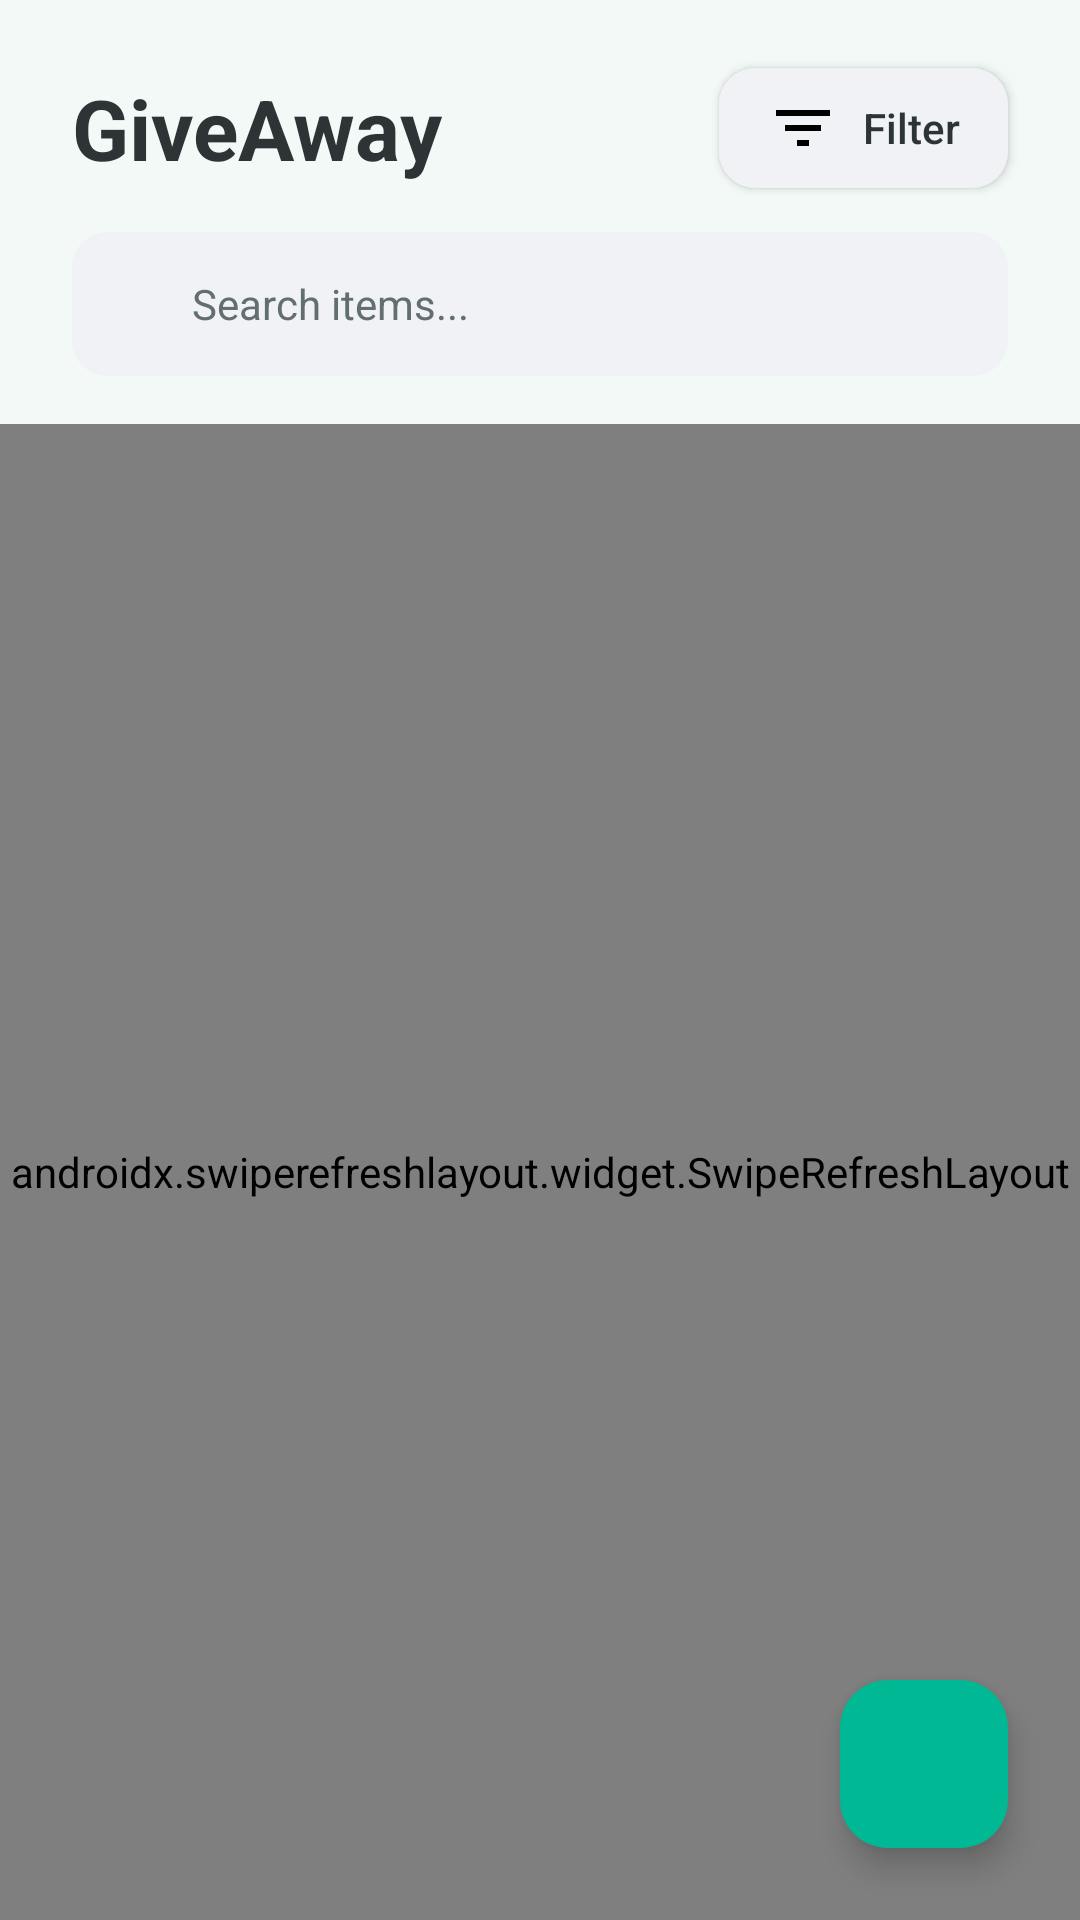

Here is an Android app screen rendered from its layout file. Give the layout XML and the strings, colors and styles it references.
<!-- AndroidManifest.xml: application theme Theme.Colmanandroidfinalassigment -->
<!-- res/layout/fragment_feed.xml -->
<?xml version="1.0" encoding="utf-8"?>
<androidx.constraintlayout.widget.ConstraintLayout xmlns:android="http://schemas.android.com/apk/res/android"
    xmlns:app="http://schemas.android.com/apk/res-auto"
    xmlns:tools="http://schemas.android.com/tools"
    android:layout_width="match_parent"
    android:layout_height="match_parent"
    android:background="@color/theme_background">

    <TextView
        android:id="@+id/feed_title"
        android:layout_width="wrap_content"
        android:layout_height="wrap_content"
        android:layout_marginStart="24dp"
        android:layout_marginTop="24dp"
        android:text="GiveAway"
        android:textColor="@color/theme_text_primary"
        android:textSize="28sp"
        android:textStyle="bold"
        app:layout_constraintStart_toStartOf="parent"
        app:layout_constraintTop_toTopOf="parent" />

    <androidx.appcompat.widget.AppCompatButton
        android:id="@+id/filter_button"
        android:layout_width="wrap_content"
        android:layout_height="40dp"
        android:layout_marginEnd="24dp"
        android:background="@drawable/bg_input"
        android:drawableStart="@drawable/ic_filter"
        android:drawablePadding="8dp"
        android:paddingHorizontal="16dp"
        android:text="Filter"
        android:textAllCaps="false"
        android:textColor="@color/theme_text_primary"
        app:layout_constraintBottom_toBottomOf="@id/feed_title"
        app:layout_constraintEnd_toEndOf="parent"
        app:layout_constraintTop_toTopOf="@id/feed_title" />

    <LinearLayout
        android:id="@+id/search_layout"
        android:layout_width="match_parent"
        android:layout_height="48dp"
        android:layout_marginHorizontal="24dp"
        android:layout_marginTop="16dp"
        android:background="@drawable/bg_input"
        android:gravity="center_vertical"
        android:orientation="horizontal"
        android:paddingHorizontal="12dp"
        app:layout_constraintTop_toBottomOf="@id/feed_title">

        <ImageView
            android:layout_width="20dp"
            android:layout_height="20dp"
            android:src="@drawable/ic_search"
            app:tint="@color/theme_text_secondary" />

        <EditText
            android:id="@+id/search_edit_text"
            android:layout_width="match_parent"
            android:layout_height="match_parent"
            android:layout_marginStart="8dp"
            android:background="@android:color/transparent"
            android:hint="Search items..."
            android:textColorHint="@color/theme_text_secondary"
            android:textColor="@color/theme_text_primary"
            android:inputType="text"
            android:textSize="14sp" />
    </LinearLayout>

    <androidx.swiperefreshlayout.widget.SwipeRefreshLayout
        android:id="@+id/swipe_refresh_layout"
        android:layout_width="match_parent"
        android:layout_height="0dp"
        android:layout_marginTop="16dp"
        app:layout_constraintBottom_toBottomOf="parent"
        app:layout_constraintTop_toBottomOf="@id/search_layout">

        <androidx.recyclerview.widget.RecyclerView
            android:id="@+id/feed_recycler_view"
            android:layout_width="match_parent"
            android:layout_height="match_parent"
            android:clipToPadding="false"
            android:padding="16dp"
            app:layoutManager="androidx.recyclerview.widget.GridLayoutManager"
            app:spanCount="2"
            tools:listitem="@layout/post_list_item" />
    </androidx.swiperefreshlayout.widget.SwipeRefreshLayout>

    <com.google.android.material.floatingactionbutton.FloatingActionButton
        android:id="@+id/add_post_fab"
        android:layout_width="wrap_content"
        android:layout_height="wrap_content"
        android:layout_margin="24dp"
        android:contentDescription="Add New Post"
        android:src="@drawable/ic_add"
        app:backgroundTint="@color/primary_teal"
        app:layout_constraintBottom_toBottomOf="parent"
        app:layout_constraintEnd_toEndOf="parent"
        app:tint="@color/white" />

    <ProgressBar
        android:id="@+id/feed_progress_bar"
        android:layout_width="wrap_content"
        android:layout_height="wrap_content"
        android:visibility="gone"
        app:layout_constraintBottom_toBottomOf="parent"
        app:layout_constraintEnd_toEndOf="parent"
        app:layout_constraintStart_toStartOf="parent"
        app:layout_constraintTop_toTopOf="parent" />

</androidx.constraintlayout.widget.ConstraintLayout>
<!-- res/layout/post_list_item.xml (included above) -->
<?xml version="1.0" encoding="utf-8"?>
<com.google.android.material.card.MaterialCardView xmlns:android="http://schemas.android.com/apk/res/android"
    xmlns:app="http://schemas.android.com/apk/res-auto"
    android:layout_width="match_parent"
    android:layout_height="wrap_content"
    android:layout_margin="8dp"
    app:cardBackgroundColor="@color/theme_surface"
    app:cardCornerRadius="16dp"
    app:cardElevation="2dp">

    <LinearLayout
        android:layout_width="match_parent"
        android:layout_height="wrap_content"
        android:orientation="vertical"
        android:padding="8dp">

        <com.google.android.material.imageview.ShapeableImageView
            android:id="@+id/post_image"
            android:layout_width="match_parent"
            android:layout_height="120dp"
            android:scaleType="centerCrop"
            app:shapeAppearanceOverlay="@style/RoundedCornerImage" />

        <TextView
            android:id="@+id/post_title"
            android:layout_width="match_parent"
            android:layout_height="wrap_content"
            android:layout_marginTop="8dp"
            android:ellipsize="end"
            android:maxLines="1"
            android:text="@string/post_item_title_hint"
            android:textColor="@color/theme_text_primary"
            android:textSize="14sp"
            android:textStyle="bold" />

        <TextView
            android:id="@+id/post_category"
            android:layout_width="match_parent"
            android:layout_height="wrap_content"
            android:layout_marginTop="4dp"
            android:ellipsize="end"
            android:maxLines="1"
            android:text="@string/post_item_category_hint"
            android:textColor="@color/theme_text_secondary"
            android:textSize="12sp" />

        <LinearLayout
            android:layout_width="match_parent"
            android:layout_height="wrap_content"
            android:layout_marginTop="4dp"
            android:gravity="center_vertical"
            android:orientation="horizontal">

            <TextView
                android:id="@+id/post_location"
                android:layout_width="0dp"
                android:layout_height="wrap_content"
                android:layout_weight="1"
                android:drawableStart="@drawable/ic_location"
                android:drawablePadding="4dp"
                android:drawableTint="@color/theme_text_secondary"
                android:gravity="center_vertical"
                android:text="@string/post_item_location_hint"
                android:textColor="@color/theme_text_secondary"
                android:textSize="12sp" />

            <ProgressBar
                android:id="@+id/city_loading_spinner"
                style="?android:attr/progressBarStyleSmall"
                android:layout_width="16dp"
                android:layout_height="16dp"
                android:indeterminate="true"
                android:visibility="gone" />
        </LinearLayout>
    </LinearLayout>
</com.google.android.material.card.MaterialCardView>
<!-- resources referenced by this layout -->
<resources>
  <color name="primary_teal">#00B894</color>
  <color name="theme_background">@color/background_light</color>
  <color name="theme_surface">@color/surface_light</color>
  <color name="theme_text_primary">@color/text_dark</color>
  <color name="theme_text_secondary">@color/text_gray</color>
  <color name="white">#FFFFFFFF</color>
  <!-- drawable bg_input (drawable) -->
  <?xml version="1.0" encoding="utf-8"?>
  <shape xmlns:android="http://schemas.android.com/apk/res/android">
      <solid android:color="@color/theme_input_background" />
      <corners android:radius="12dp" />
  </shape>
  <!-- drawable ic_filter (drawable) -->
  <vector xmlns:android="http://schemas.android.com/apk/res/android"
      android:width="24dp"
      android:height="24dp"
      android:viewportWidth="24"
      android:viewportHeight="24">
    <path
        android:fillColor="#000000"
        android:pathData="M10,18h4v-2h-4v2zM3,6v2h18V6H3zm3,7h12v-2H6v2z"/>
  </vector>
  <!-- drawable ic_location (drawable) -->
  <vector xmlns:android="http://schemas.android.com/apk/res/android"
      android:width="24dp"
      android:height="24dp"
      android:viewportWidth="24"
      android:viewportHeight="24">
    <path
        android:fillColor="#000000"
        android:pathData="M12,2C8.13,2 5,5.13 5,9c0,5.25 7,13 7,13s7,-7.75 7,-13c0,-3.87 -3.13,-7 -7,-7zM12,11.5c-1.38,0 -2.5,-1.12 -2.5,-2.5s1.12,-2.5 2.5,-2.5 2.5,1.12 2.5,2.5 -1.12,2.5 -2.5,2.5z"/>
  </vector>
  <string name="post_item_category_hint">Category</string>
  <string name="post_item_location_hint">Location</string>
  <string name="post_item_title_hint">Item Title</string>
  <style name="Theme.Colmanandroidfinalassigment" parent="Base.Theme.Colmanandroidfinalassigment" />
  <color name="background_light">#F2F9F7</color>
  <color name="surface_light">#FFFFFF</color>
  <color name="text_dark">#2D3436</color>
  <color name="text_gray">#636E72</color>
  <color name="theme_input_background">@color/input_background</color>
  <style name="Base.Theme.Colmanandroidfinalassigment" parent="Theme.Material3.DayNight.NoActionBar">
          
          
      </style>
  <color name="input_background">#F0F2F5</color>
</resources>
